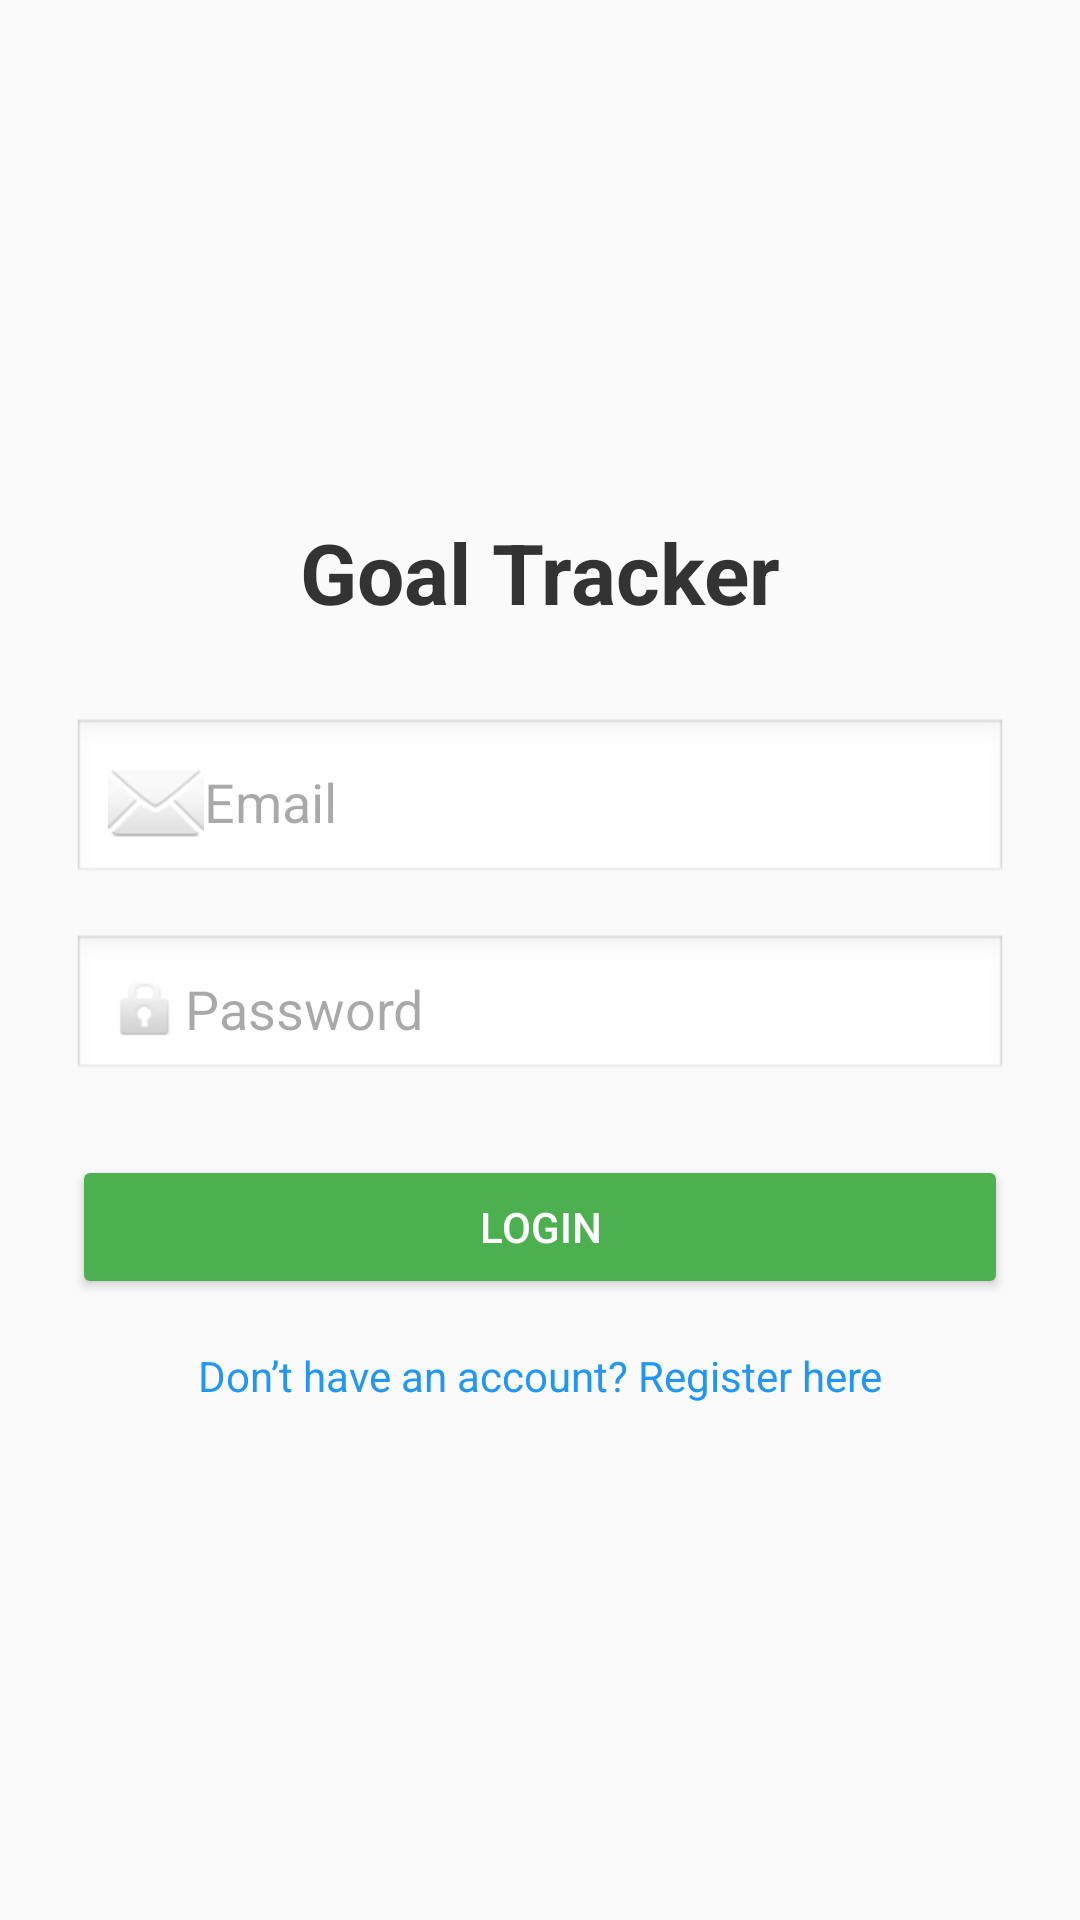

Android layout source for this screen:
<!-- AndroidManifest.xml: application theme Theme.Btlandr -->
<!-- res/layout/login.xml -->
<?xml version="1.0" encoding="utf-8"?>
<LinearLayout xmlns:android="http://schemas.android.com/apk/res/android"

    android:layout_width="match_parent"
    android:layout_height="match_parent"
    android:padding="24dp"
    android:orientation="vertical"
    android:gravity="center"
    android:background="#FAFAFA">

    <TextView
        android:text="Goal Tracker"
        android:textSize="28sp"
        android:textStyle="bold"
        android:gravity="center"
        android:textColor="#333333"
        android:layout_marginBottom="30dp"
        android:layout_width="match_parent"
        android:layout_height="wrap_content" />

    <EditText
        android:id="@+id/etEmail"
        android:hint="Email"
        android:inputType="textEmailAddress"
        android:drawableLeft="@android:drawable/ic_dialog_email"
        android:padding="12dp"
        android:background="@android:drawable/edit_text"
        android:layout_width="match_parent"
        android:layout_height="wrap_content" />

    <EditText
        android:id="@+id/etPassword"
        android:hint="Password"
        android:inputType="textPassword"
        android:drawableLeft="@android:drawable/ic_lock_idle_lock"
        android:padding="12dp"
        android:layout_marginTop="16dp"
        android:background="@android:drawable/edit_text"
        android:layout_width="match_parent"
        android:layout_height="wrap_content" />

    <Button
        android:id="@+id/btnLogin"
        android:text="Login"
        android:layout_marginTop="24dp"
        android:backgroundTint="#4CAF50"
        android:textColor="#FFFFFF"
        android:layout_width="match_parent"
        android:layout_height="wrap_content" />

    <TextView
        android:id="@+id/tvRegister"
        android:text="Don’t have an account? Register here"
        android:textColor="#2196F3"
        android:gravity="center"
        android:layout_marginTop="16dp"
        android:layout_width="match_parent"
        android:layout_height="wrap_content" />
</LinearLayout>
<!-- resources referenced by this layout -->
<resources>
  <style name="Theme.Btlandr" parent="Base.Theme.Btlandr" />
  <style name="Base.Theme.Btlandr" parent="Theme.Material3.DayNight.NoActionBar">
          
          
          <item name="android:fitsSystemWindows">true</item>
      </style>
</resources>
